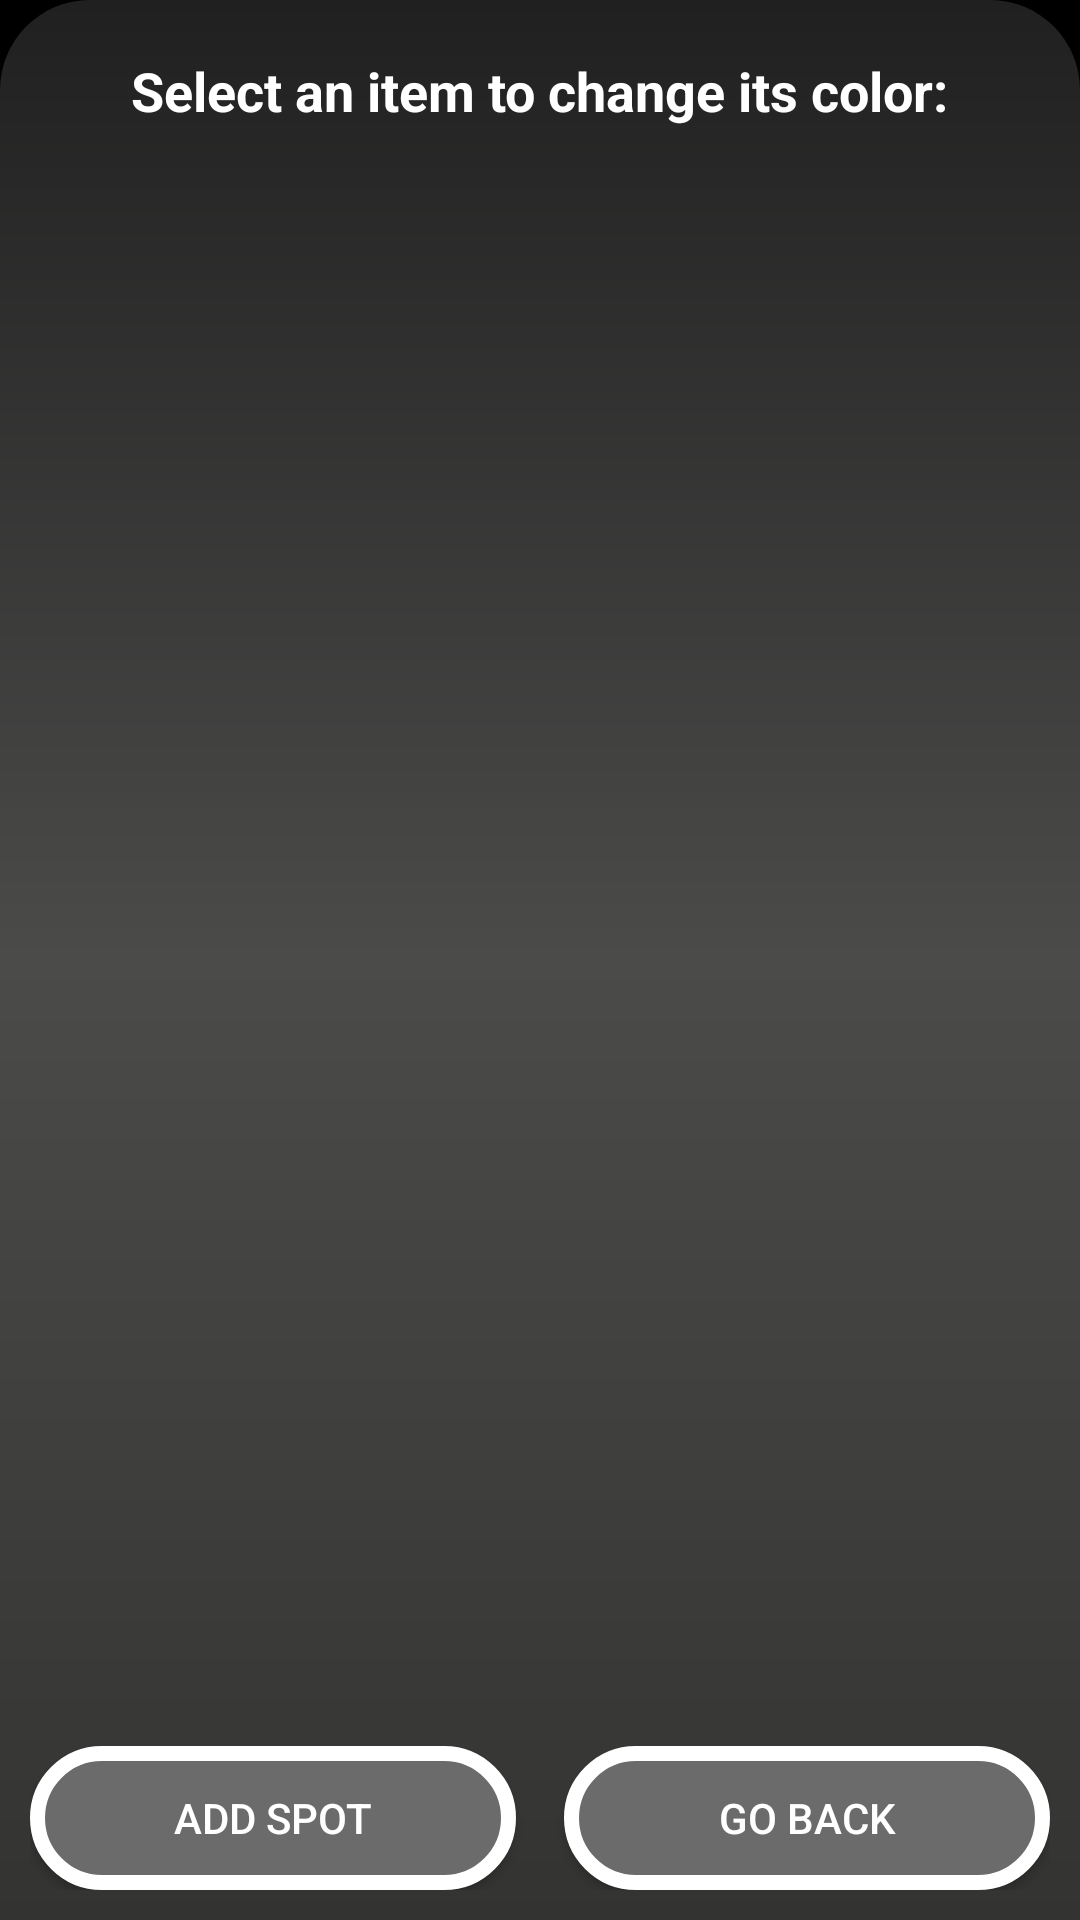

Here is an Android app screen rendered from its layout file. Give the layout XML and the strings, colors and styles it references.
<!-- AndroidManifest.xml: application theme AppTheme -->
<!-- res/layout/fragment_tub_led.xml -->
<?xml version="1.0" encoding="utf-8"?>
<FrameLayout xmlns:android="http://schemas.android.com/apk/res/android"
    xmlns:app="http://schemas.android.com/apk/res-auto"
    xmlns:tools="http://schemas.android.com/tools"
    android:layout_width="match_parent"
    android:layout_height="match_parent"
    android:background="@android:color/black"
    android:clickable="true"
    android:focusable="true"
    tools:context=".Fragments.TubFragments.TubLedFragment">

    <android.support.constraint.ConstraintLayout
        android:layout_width="match_parent"
        android:layout_height="match_parent"
        android:background="@drawable/round_rect_new">

        <android.support.v7.widget.RecyclerView
            android:id="@+id/spotList"
            android:layout_width="0dp"
            android:layout_height="0dp"
            android:layout_marginTop="8dp"
            android:layout_marginBottom="8dp"
            android:overScrollMode="never"
            app:layout_constraintBottom_toTopOf="@+id/btn_spotAdd"
            app:layout_constraintEnd_toEndOf="parent"
            app:layout_constraintStart_toStartOf="parent"
            app:layout_constraintTop_toBottomOf="@+id/textView3"
            tools:listitem="@layout/spot_list" />

        <Button
            android:id="@+id/btn_spotAdd"
            android:layout_width="0dp"
            android:layout_height="wrap_content"
            android:layout_marginEnd="8dp"
            android:background="@drawable/round_rect_btn"
            android:text="@string/ADD_SPOT"
            app:layout_constraintBottom_toBottomOf="parent"
            app:layout_constraintEnd_toStartOf="@+id/btn_spotBack"
            app:layout_constraintHorizontal_bias="0.5"
            app:layout_constraintStart_toStartOf="parent" />

        <Button
            android:id="@+id/btn_spotBack"
            android:layout_width="0dp"
            android:layout_height="wrap_content"
            android:layout_marginStart="8dp"
            android:background="@drawable/round_rect_btn"
            android:text="@string/BACK"
            app:layout_constraintBottom_toBottomOf="parent"
            app:layout_constraintEnd_toEndOf="parent"
            app:layout_constraintHorizontal_bias="0.5"
            app:layout_constraintStart_toEndOf="@+id/btn_spotAdd" />

        <TextView
            android:id="@+id/textView3"
            android:layout_width="wrap_content"
            android:layout_height="wrap_content"
            android:layout_marginTop="8dp"
            android:text="@string/SELECT_SPOT"
            android:textSize="18sp"
            android:textStyle="bold"
            app:layout_constraintEnd_toEndOf="parent"
            app:layout_constraintHorizontal_bias="0.5"
            app:layout_constraintStart_toStartOf="parent"
            app:layout_constraintTop_toTopOf="parent" />
    </android.support.constraint.ConstraintLayout>
</FrameLayout>
<!-- res/layout/spot_list.xml (included above) -->
<?xml version="1.0" encoding="utf-8"?>
<android.support.constraint.ConstraintLayout xmlns:android="http://schemas.android.com/apk/res/android"
    xmlns:app="http://schemas.android.com/apk/res-auto"
    xmlns:tools="http://schemas.android.com/tools"
    android:id="@+id/list_spotItem"
    android:layout_width="match_parent"
    android:layout_height="wrap_content">

    <TextView
        android:id="@+id/txt_spot"
        android:layout_width="wrap_content"
        android:layout_height="wrap_content"
        android:layout_marginStart="32dp"
        android:text="Spot_N"
        android:textColor="@color/lightBlue"
        android:textSize="18sp"
        android:textStyle="bold"
        app:layout_constraintBottom_toBottomOf="@+id/img_spot"
        app:layout_constraintStart_toEndOf="@+id/img_spot"
        app:layout_constraintTop_toTopOf="@+id/img_spot" />

    <ImageView
        android:id="@+id/img_spot"
        android:layout_width="43dp"
        android:layout_height="42dp"
        android:layout_marginStart="16dp"
        android:layout_marginTop="16dp"
        android:layout_marginBottom="16dp"
        app:layout_constraintBottom_toBottomOf="parent"
        app:layout_constraintStart_toStartOf="parent"
        app:layout_constraintTop_toTopOf="parent"
        app:srcCompat="@drawable/cold_hot_bar" />
</android.support.constraint.ConstraintLayout>
<!-- resources referenced by this layout -->
<resources>
  <color name="lightBlue">#9bdcff</color>
  <!-- drawable cold_hot_bar (drawable) -->
  <shape xmlns:android="http://schemas.android.com/apk/res/android">
      <gradient
          android:startColor="#0000FF"
          android:endColor="#FF0000"
          android:centerColor="#ffd92f"/>
      <stroke
          android:color="@color/elegantBlack"
          android:width="3dp"/>
      <corners
          android:radius="30dp" />
      <padding
          android:left="10dp"
          android:top="10dp"
          android:right="10dp"
          android:bottom="10dp" />
  </shape>
  <!-- drawable round_rect_btn (drawable) -->
  <shape xmlns:android="http://schemas.android.com/apk/res/android">
      <solid android:color="@color/elegantLightGray"/>
      <stroke
          android:color="@android:color/white"
          android:width="5dp"/>
      <corners
          android:radius="30dp" />
      <padding
          android:left="10dp"
          android:top="10dp"
          android:right="10dp"
          android:bottom="10dp" />
  </shape>
  <!-- drawable round_rect_new (drawable) -->
  <shape xmlns:android="http://schemas.android.com/apk/res/android">
      <gradient
          android:startColor="@color/elegantDarkGray"
          android:centerColor="@color/elegantGray"
          android:endColor="@color/elegantBlack"
          android:type="linear"
          android:angle="90"/>
      
          
          
      <corners
          android:topLeftRadius="30dp"
          android:topRightRadius="30dp"/>
      <padding
          android:left="10dp"
          android:top="10dp"
          android:right="10dp"
          android:bottom="10dp" />
  </shape>
  <string name="ADD_SPOT">Add spot</string>
  <string name="BACK">Go back</string>
  <string name="SELECT_SPOT">Select an item to change its color:</string>
  <style name="AppTheme" parent="Theme.AppCompat.Light.DarkActionBar">
          
          <item name="colorPrimary">@color/colorPrimary</item>
          <item name="colorPrimaryDark">@color/colorPrimaryDark</item>
          <item name="colorAccent">@color/colorAccent</item>
          <item name="android:textColor">@android:color/white</item>
      </style>
  <color name="elegantBlack">#202020</color>
  <color name="elegantLightGray">#6b6b6b</color>
  <color name="elegantDarkGray">#333332</color>
  <color name="elegantGray">#4b4b4a</color>
  <color name="colorPrimary">#000000</color>
  <color name="colorPrimaryDark">#000000</color>
  <color name="colorAccent">#6a727b</color>
</resources>
